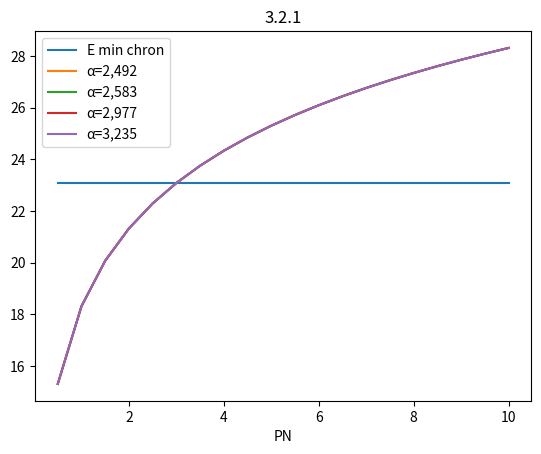

The script that saved this image:
import matplotlib.pyplot as plt

def trz_dwa(XLabel,E_min_chron_alfa1,E_min_chron_alfa2,E_min_chron_alfa3,E_min_chron_alfa4,E_min_chron,title):
        
    plt.plot(XLabel, E_min_chron, label = "E min chron")
    plt.plot(XLabel, E_min_chron_alfa1, label = "α=2,492")
    plt.plot(XLabel, E_min_chron_alfa2, label = "α=2,583")
    plt.plot(XLabel, E_min_chron_alfa3, label = "α=2,977")
    plt.plot(XLabel, E_min_chron_alfa4, label = "α=3,235")
    plt.xlabel('PN')
    plt.ylabel('')
    plt.title(title)
    plt.legend()
    plt.show()
       
E_min_chron = [23.074,23.074,23.074,23.074,23.074,23.074,23.074,23.074,23.074,23.074,23.074,23.074,23.074,23.074,23.074,23.074,23.074,23.074,23.074,23.074]
E_min_chron_alfa1 = [15.305728261938,18.3160282185778,20.0769408091346,21.3263281752176,22.2954283052982,23.0872407657744,23.7567086620805,24.3366281318574,24.8481533563312,25.305728261938,25.7196551135202,26.0975407224142,26.4451617850063,26.7670086187203,27.0666408524948,27.3469280884972,27.6102174757207,27.858453312971,28.0932642714663,28.3160282185778]
E_min_chron_alfa2 = [15.305728261938,18.3160282185778,20.0769408091346,21.3263281752176,22.2954283052982,23.0872407657744,23.7567086620805,24.3366281318574,24.8481533563312,25.305728261938,25.7196551135202,26.0975407224142,26.4451617850063,26.7670086187203,27.0666408524948,27.3469280884972,27.6102174757207,27.858453312971,28.0932642714663,28.3160282185778]
E_min_chron_alfa3 = [15.305728261938,18.3160282185778,20.0769408091346,21.3263281752176,22.2954283052982,23.0872407657744,23.7567086620805,24.3366281318574,24.8481533563312,25.305728261938,25.7196551135202,26.0975407224142,26.4451617850063,26.7670086187203,27.0666408524948,27.3469280884972,27.6102174757207,27.858453312971,28.0932642714663,28.3160282185778]
E_min_chron_alfa4 = [15.305728261938,18.3160282185778,20.0769408091346,21.3263281752176,22.2954283052982,23.0872407657744,23.7567086620805,24.3366281318574,24.8481533563312,25.305728261938,25.7196551135202,26.0975407224142,26.4451617850063,26.7670086187203,27.0666408524948,27.3469280884972,27.6102174757207,27.858453312971,28.0932642714663,28.3160282185778]
PN = [0.5,1,1.5,2,2.5,3,3.5,4,4.5,5,5.5,6,6.5,7,7.5,8,8.5,9,9.5,10]
trz_dwa(PN,E_min_chron_alfa1,E_min_chron_alfa2,E_min_chron_alfa3,E_min_chron_alfa4,E_min_chron,"3.2.1")
        
        
        
        
        
        





